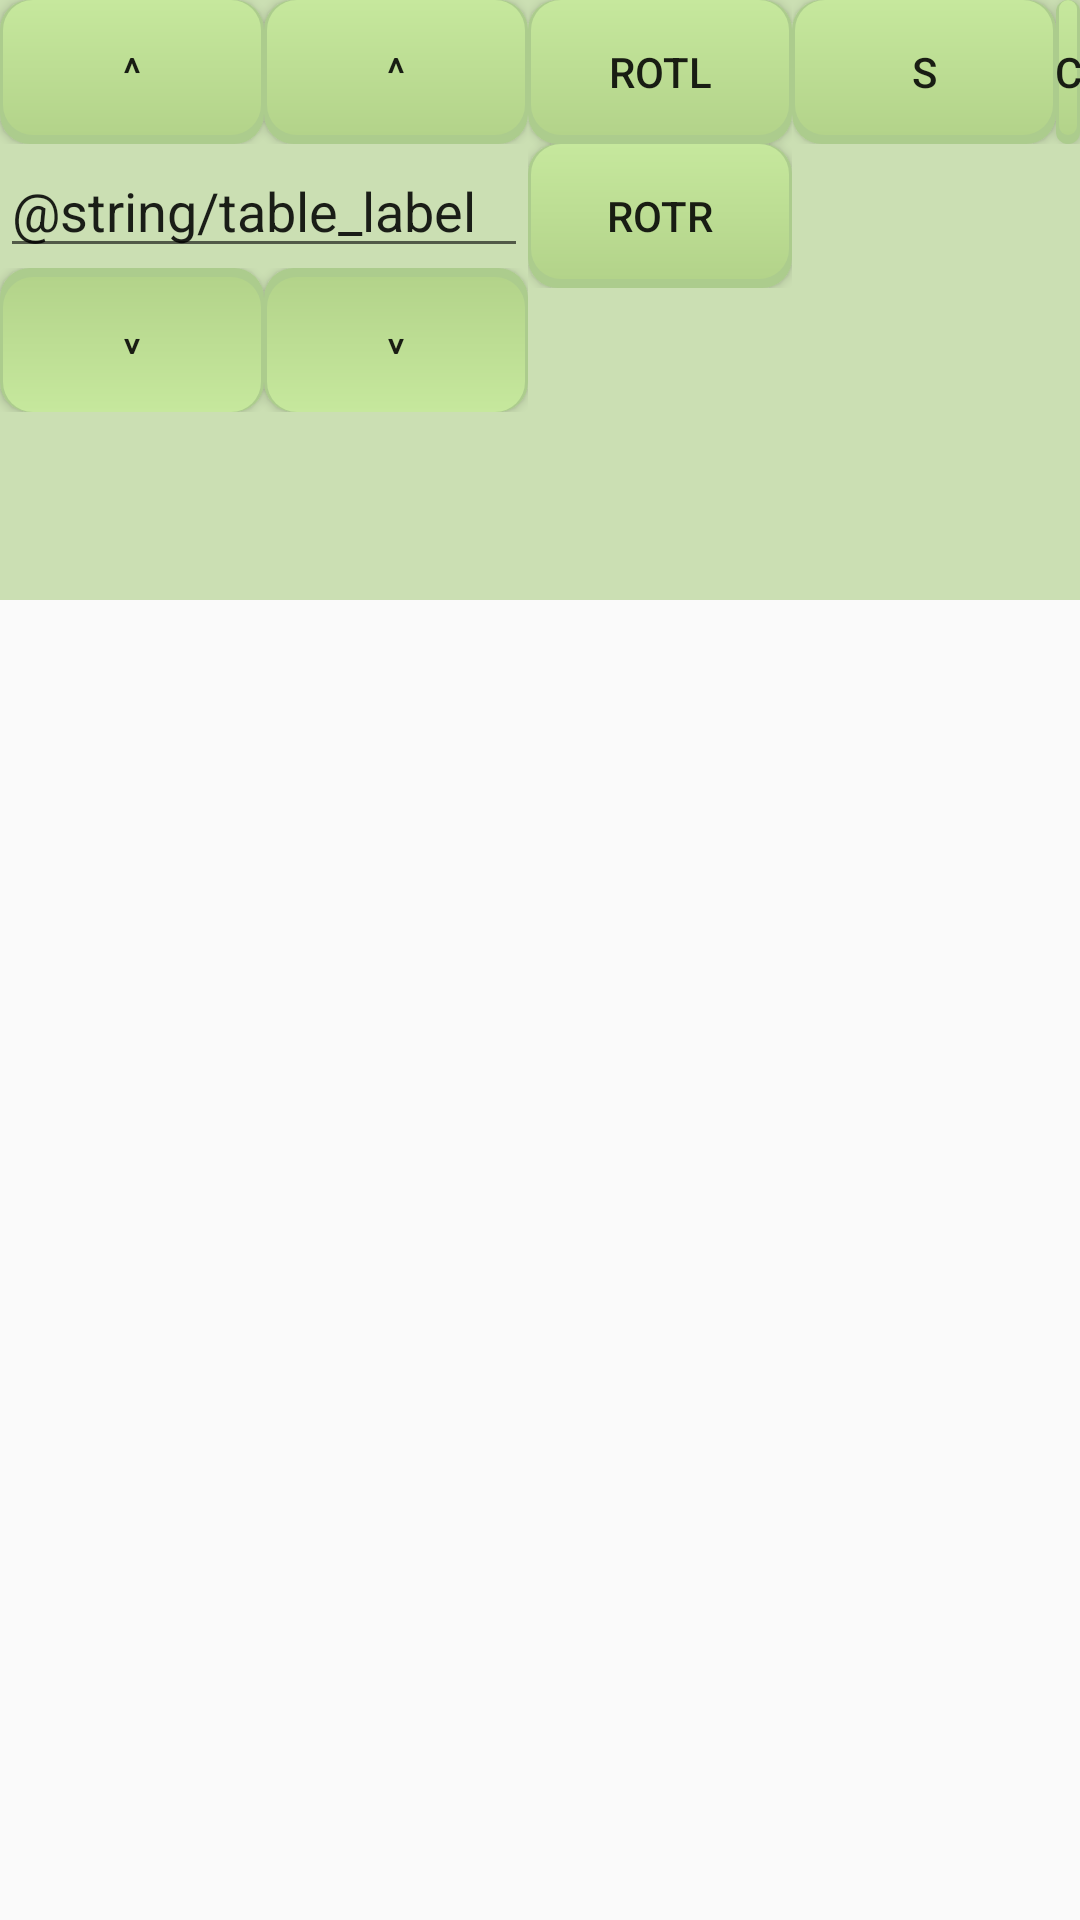

Layout XML and referenced resources for this Android screen:
<!-- AndroidManifest.xml: application theme AppTheme -->
<!-- res/layout/activity_edit_mode.xml -->
<?xml version="1.0" encoding="utf-8"?>
<androidx.constraintlayout.widget.ConstraintLayout xmlns:android="http://schemas.android.com/apk/res/android"
    xmlns:app="http://schemas.android.com/apk/res-auto"
    xmlns:tools="http://schemas.android.com/tools"
    android:layout_width="match_parent"
    android:layout_height="match_parent"
    tools:context="ca.payguard.EditModeActivity">

    <LinearLayout
        xmlns:android="http://schemas.android.com/apk/res/android" android:layout_width="match_parent"
        android:layout_height="200dp"
        android:background="@color/brightGreen"
        android:orientation="horizontal">

        
        <LinearLayout
            android:layout_width="wrap_content"
            android:layout_height="wrap_content"
            android:orientation="vertical">
            <LinearLayout
                android:layout_width="wrap_content"
                android:layout_height="wrap_content"
                android:orientation="horizontal">
                <Button
                    android:layout_width="wrap_content"
                    android:layout_height="wrap_content"
                    android:text="^" />
                <Button
                    android:layout_width="wrap_content"
                    android:layout_height="wrap_content"
                    android:text="^" />
            </LinearLayout>

            <androidx.appcompat.widget.AppCompatEditText
                android:layout_width="match_parent"
                android:layout_height="wrap_content"
                android:text="@string/table_label" />

            <LinearLayout
                android:layout_width="wrap_content"
                android:layout_height="wrap_content"
                android:orientation="horizontal">
                <Button
                    android:layout_width="wrap_content"
                    android:layout_height="wrap_content"
                    android:text="^"
                    android:rotation="180"/>
                <Button
                    android:layout_width="wrap_content"
                    android:layout_height="wrap_content"
                    android:text="^"
                    android:rotation="180" />
            </LinearLayout>
        </LinearLayout>

        <LinearLayout
            android:layout_width="wrap_content"
            android:layout_height="wrap_content"
            android:orientation="vertical">
            <Button
                android:layout_width="wrap_content"
                android:layout_height="wrap_content"
                android:text="rotl" />
            <Button
                android:layout_width="wrap_content"
                android:layout_height="wrap_content"
                android:text="rotr" />
        </LinearLayout>

        <LinearLayout
            android:layout_width="wrap_content"
            android:layout_height="wrap_content"
            android:orientation="horizontal">
            <Button
                android:layout_width="wrap_content"
                android:layout_height="wrap_content"
                android:text="S" />
            <Button
                android:layout_width="wrap_content"
                android:layout_height="wrap_content"
                android:text="C" />
            <Button
                android:layout_width="wrap_content"
                android:layout_height="wrap_content"
                android:text="R" />
        </LinearLayout>

        <LinearLayout
            android:layout_width="wrap_content"
            android:layout_height="wrap_content"
            android:orientation="vertical">
            <Button
                android:layout_width="wrap_content"
                android:layout_height="wrap_content"
                android:text="+" />
            <TextView
                android:layout_width="wrap_content"
                android:layout_height="wrap_content"
                android:text="S"
                android:gravity="center"
                android:layout_gravity="center" />
            <Button
                android:layout_width="wrap_content"
                android:layout_height="wrap_content"
                android:text="-" />
        </LinearLayout>

        <Button
            android:layout_width="wrap_content"
            android:layout_height="wrap_content"
            android:text="X" />

    </LinearLayout>

</androidx.constraintlayout.widget.ConstraintLayout>
<!-- resources referenced by this layout -->
<resources>
  <color name="brightGreen">#CBDFB3</color>
  <style name="AppTheme" parent="Theme.AppCompat.Light.NoActionBar">
          
          <item name="colorPrimary">@color/green</item>
          <item name="colorPrimaryDark">@color/darkGreen</item>
          <item name="colorAccent">@color/brightGreen</item>
          <item name="background">@color/colorBackground</item>
  
          <item name="buttonStyle">@style/ButtonStyle</item>
      </style>
  <color name="green">#80A653</color>
  <color name="darkGreen">#45592D</color>
  <color name="colorBackground">#FBFFF5</color>
  <style name="ButtonStyle" parent="Widget.AppCompat.Button">
          <item name="android:background">@drawable/button</item>
      </style>
  <!-- drawable button (drawable) -->
  <?xml version="1.0" encoding="utf-8"?>
  <layer-list xmlns:android="http://schemas.android.com/apk/res/android">
      <item>
          <shape
              android:shape="rectangle">
              <solid android:color="@color/buttonAccent" />
              <corners android:radius="10dp"/>
          </shape>
      </item>
      <item android:right="1dp" android:left="1dp" android:bottom="3dp">
          <shape
              android:shape="rectangle">
              <gradient android:startColor="@color/buttonGradientStart"
                  android:endColor="@color/buttonGradientEnd"
                  android:angle="270"/>
              <corners android:radius="10dp"/>
          </shape>
      </item>
  </layer-list>
  <color name="buttonAccent">#ACCC8D</color>
  <color name="buttonGradientStart">#C6E89D</color>
  <color name="buttonGradientEnd">#B3D38A</color>
</resources>
